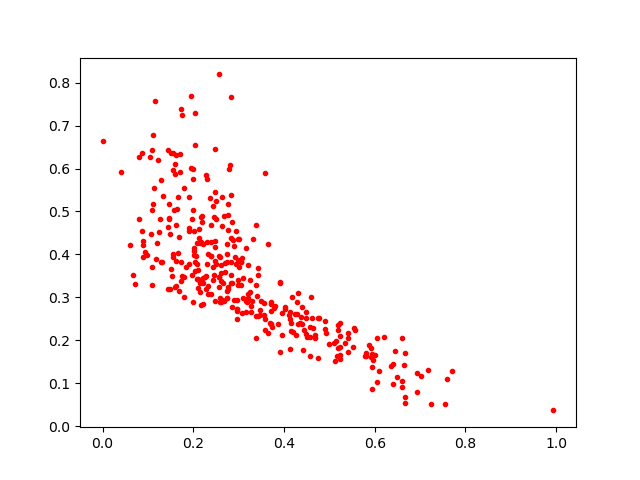

Data behind this chart, as committed beside it:
0.18480209, 0.3716519
0.4567, 0.2302
0.0, 0.6639
0.1998, 0.2883
0.08842, 0.422
0.1761, 0.3495
0.1756, 0.7237
0.2622, 0.4658
0.1163, 0.7565
0.222, 0.284
0.4124, 0.18
0.3162, 0.2905
0.4495, 0.2525
0.3044, 0.3832
0.5941, 0.167
0.1064, 0.4468
0.271, 0.3594
0.3084, 0.2639
0.3707, 0.2839
0.2965, 0.2721
0.1505, 0.6355
0.2287, 0.3506
0.4768, 0.2519
0.2838, 0.3512
0.1674, 0.3157
0.2948, 0.4548
0.1653, 0.403
0.6206, 0.2072
0.6098, 0.1275
0.3093, 0.3451
0.4399, 0.2775
0.3789, 0.2755
0.5936, 0.08724
0.08762, 0.6367
0.2477, 0.4323
0.2562, 0.8192
0.7023, 0.1177
0.1793, 0.3462
0.2046, 0.6552
0.1552, 0.6367
0.04022, 0.5917
0.1895, 0.3777
0.4183, 0.3018
0.2639, 0.2941
0.1593, 0.5866
0.372, 0.2388
0.6673, 0.06813
0.5232, 0.1846
0.1566, 0.5045
0.21, 0.3435
0.2472, 0.4178
0.3016, 0.3715
0.203, 0.7298
0.2973, 0.2687
0.41, 0.2584
0.2951, 0.3769
0.2157, 0.4265
0.5807, 0.1635
0.5354, 0.1939
0.4374, 0.2554
0.6594, 0.1053
... 292 more rows
